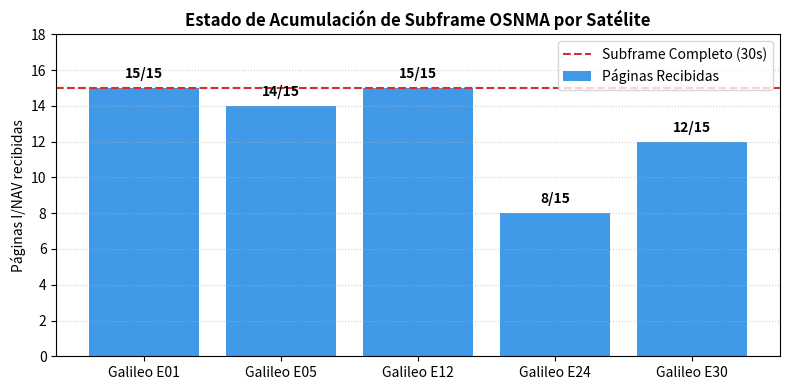

Generate this figure with matplotlib:
# Importaciones y utilidades
import binascii
from dataclasses import dataclass
from datetime import datetime

@dataclass
class GalileoINavFrame:
    svid: int             # Identificador del satélite (Galileo PRN E01..E36)
    submessage_id: int    # Tipo de subpágina I/NAV (1 a 5)
    raw_bytes: bytes      # Datos brutos recibidos (GnssNavigationMessage)
    timestamp: str

print("Módulos cargados correctamente.")

def extract_osnma_bits(frame: GalileoINavFrame):
    """
    Extrae y analiza los 40 bits de OSNMA de una trama I/NAV.
    """
    hex_str = binascii.hexlify(frame.raw_bytes).decode('ascii').upper()
    
    # En páginas nominales (submessage_id 1..5), los primeros bytes
    # del payload reservado contienen HKROOT (primer byte) y MAC/TESLA (siguientes 4 bytes)
    hkroot_byte = frame.raw_bytes[0] if len(frame.raw_bytes) >= 1 else 0
    mac_tesla_bytes = frame.raw_bytes[1:5] if len(frame.raw_bytes) >= 5 else b'\x00'*4
    
    hkroot_bits = f"{hkroot_byte:08b}"
    mac_tesla_bits = "".join(f"{b:08b}" for b in mac_tesla_bytes)
    
    return {
        "svid": f"E{frame.svid:02d}",
        "submessage_id": frame.submessage_id,
        "hex_payload": hex_str[:40] + "...",
        "hkroot_hex": f"0x{hkroot_byte:02X}",
        "hkroot_bits": hkroot_bits,
        "mac_tesla_hex": "0x" + binascii.hexlify(mac_tesla_bytes).decode('ascii').upper(),
        "mac_tesla_bits_len": len(mac_tesla_bits)
    }

print("Función extract_osnma_bits definida.")

# Muestra de tramas capturadas de satélites Galileo E01, E05 y E12
sample_frames = [
    GalileoINavFrame(
        svid=1,
        submessage_id=1,
        raw_bytes=bytes.fromhex("4A9B80C1D3EF123456789ABCDEF0123456789ABCDEF0"),
        timestamp=datetime.now().strftime("%H:%M:%S")
    ),
    GalileoINavFrame(
        svid=5,
        submessage_id=2,
        raw_bytes=bytes.fromhex("8F2314E290AA5566778899AABBCCDDEEFF0011223344"),
        timestamp=datetime.now().strftime("%H:%M:%S")
    ),
    GalileoINavFrame(
        svid=12,
        submessage_id=3,
        raw_bytes=bytes.fromhex("1C78D201FA112233445566778899AABBCCDDEEFF1234"),
        timestamp=datetime.now().strftime("%H:%M:%S")
    )
]

# Procesar e imprimir los resultados
print(f"{'Satélite':<10} | {'Sub-ID':<8} | {'HKROOT (8b)':<14} | {'MAC/TESLA (32b)':<18} | {'Bits MAC'}")
print("-" * 70)
for f in sample_frames:
    res = extract_osnma_bits(f)
    print(f"{res['svid']:<10} | {res['submessage_id']:<8} | {res['hkroot_hex']} ({res['hkroot_bits']}) | {res['mac_tesla_hex']:<18} | {res['mac_tesla_bits_len']} bits")

import matplotlib.pyplot as plt

# Simulación de páginas acumuladas en los últimos 30 s por satélite
satellites = ['Galileo E01', 'Galileo E05', 'Galileo E12', 'Galileo E24', 'Galileo E30']
pages_received = [15, 14, 15, 8, 12]  # Un subframe completo contiene 15 páginas nominales
target_pages = 15

fig, ax = plt.subplots(figsize=(8, 4))
bars = ax.bar(satellites, pages_received, color='#1E88E5', alpha=0.85, label='Páginas Recibidas')
ax.axhline(target_pages, color='#D32F2F', linestyle='--', linewidth=1.5, label='Subframe Completo (30s)')

ax.set_title('Estado de Acumulación de Subframe OSNMA por Satélite', fontsize=12, fontweight='bold')
ax.set_ylabel('Páginas I/NAV recibidas')
ax.set_ylim(0, 18)
ax.grid(axis='y', linestyle=':', alpha=0.6)
ax.legend()

for bar in bars:
    yval = bar.get_height()
    ax.text(bar.get_x() + bar.get_width()/2.0, yval + 0.4, f'{yval}/15', ha='center', va='bottom', fontweight='bold')

plt.tight_layout()
plt.show()
